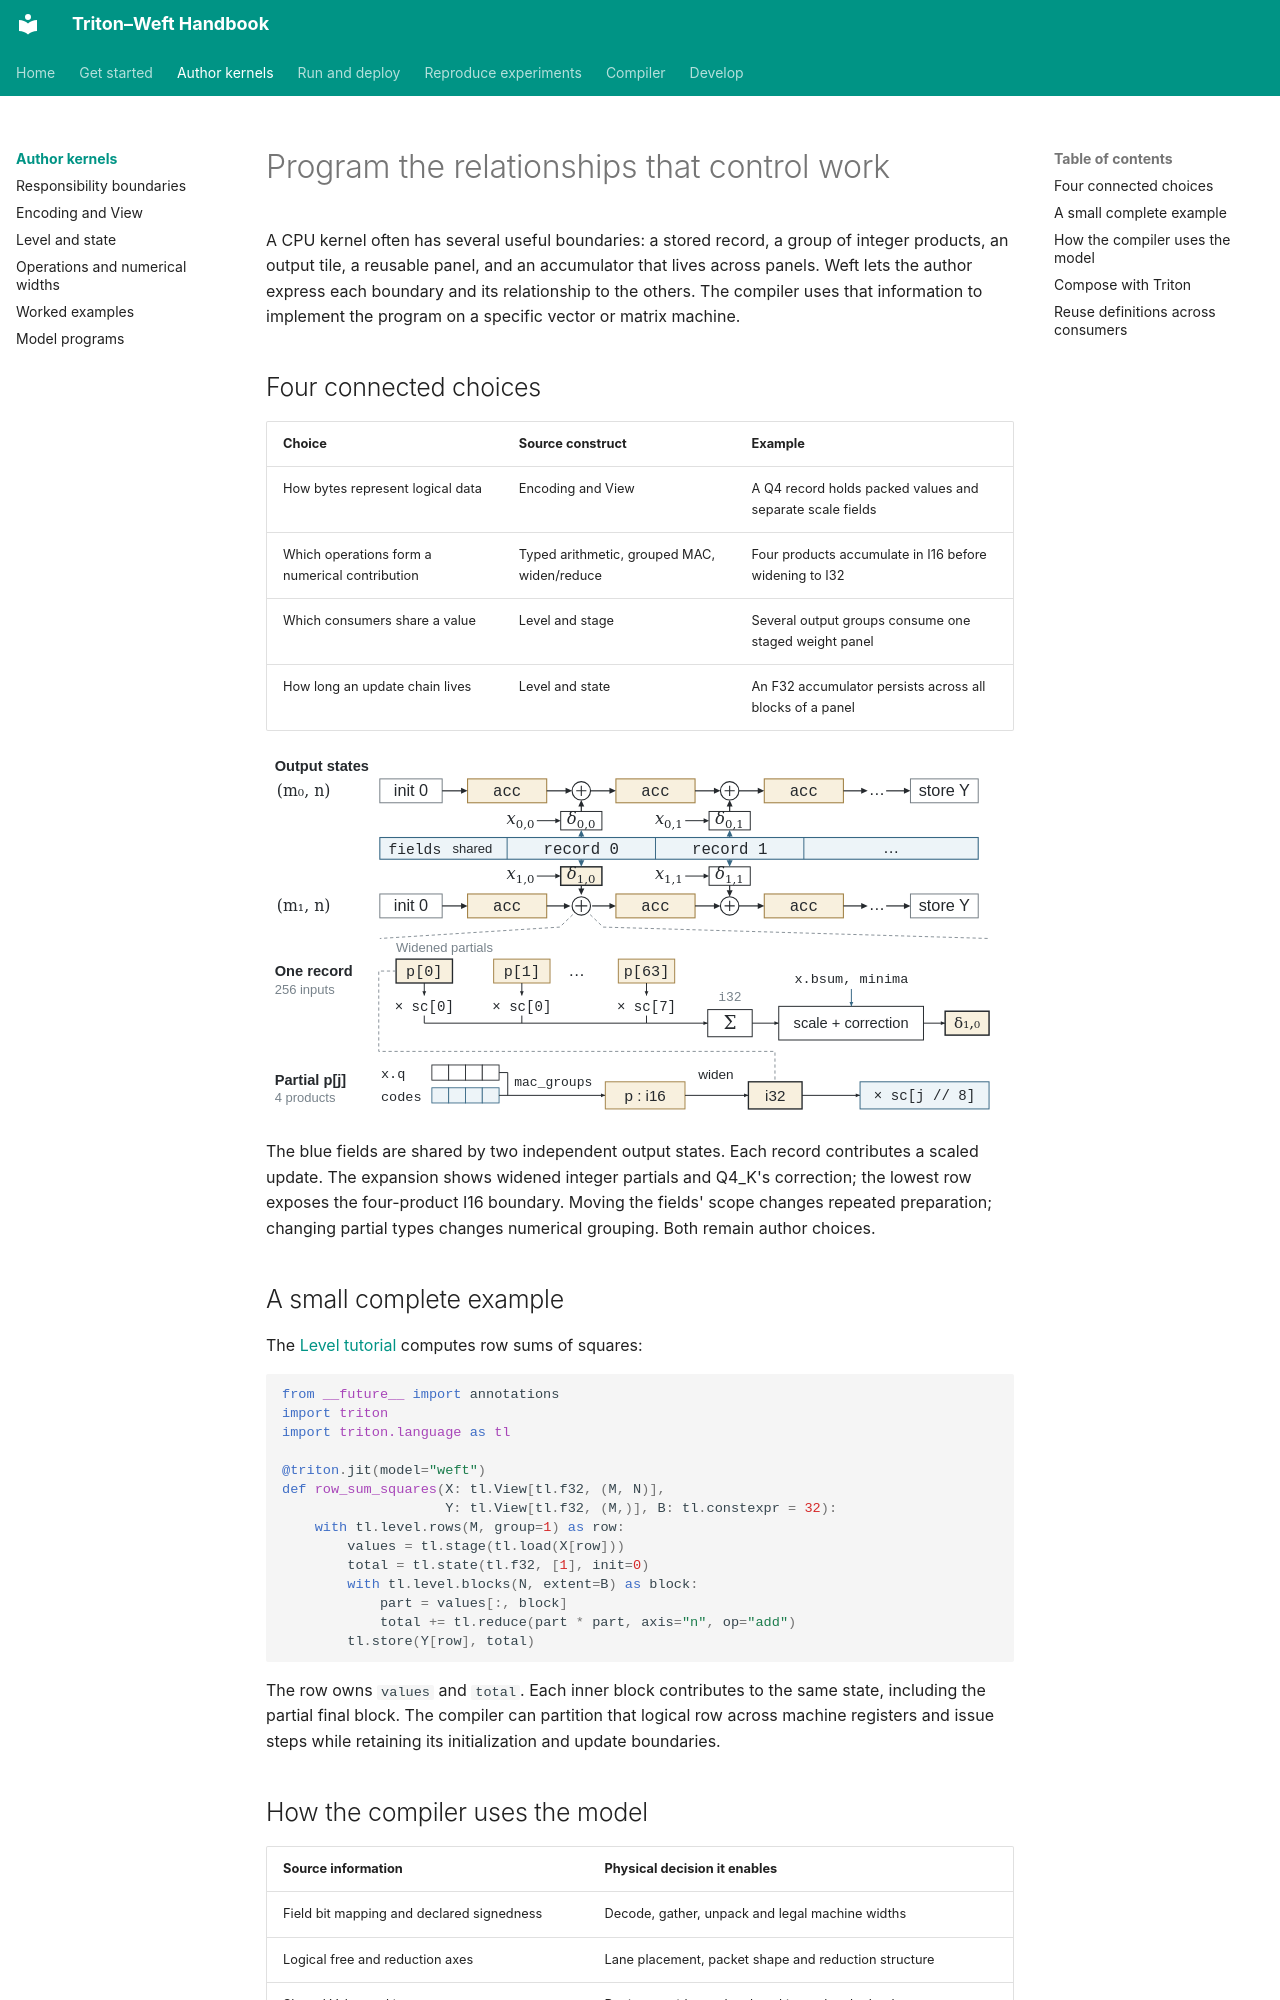

repository: Tianchen-ai/triton-weft · page: programming-model/index.html · generator: mkdocs

# Program the relationships that control work

A CPU kernel often has several useful boundaries: a stored record, a group of
integer products, an output tile, a reusable panel, and an accumulator that lives
across panels. Weft lets the author express each boundary and its relationship to
the others. The compiler uses that information to implement the program on a
specific vector or matrix machine.

## Four connected choices

| Choice | Source construct | Example |
|---|---|---|
| How bytes represent logical data | Encoding and View | A Q4 record holds packed values and separate scale fields |
| Which operations form a numerical contribution | Typed arithmetic, grouped MAC, widen/reduce | Four products accumulate in I16 before widening to I32 |
| Which consumers share a value | Level and stage | Several output groups consume one staged weight panel |
| How long an update chain lives | Level and state | An F32 accumulator persists across all blocks of a panel |

[![Independent storage, grouping and state boundaries in Q4_K projection](../assets/paper/model.svg)](../assets/paper/model.svg)

The blue fields are shared by two independent output states. Each record
contributes a scaled update. The expansion shows widened integer partials and
Q4_K's correction; the lowest row exposes the four-product I16 boundary.
Moving the fields' scope changes repeated preparation; changing partial types
changes numerical grouping. Both remain author choices.

## A small complete example

The [Level tutorial](https://github.com/Tianchen-ai/triton-weft/blob/main/examples/weft/language/levels.py)
computes row sums of squares:

```python
from __future__ import annotations
import triton
import triton.language as tl

@triton.jit(model="weft")
def row_sum_squares(X: tl.View[tl.f32, (M, N)],
                    Y: tl.View[tl.f32, (M,)], B: tl.constexpr = 32):
    with tl.level.rows(M, group=1) as row:
        values = tl.stage(tl.load(X[row]))
        total = tl.state(tl.f32, [1], init=0)
        with tl.level.blocks(N, extent=B) as block:
            part = values[:, block]
            total += tl.reduce(part * part, axis="n", op="add")
        tl.store(Y[row], total)
```

The row owns `values` and `total`. Each inner block contributes to the same
state, including the partial final block. The compiler can partition that logical
row across machine registers and issue steps while retaining its initialization
and update boundaries.
